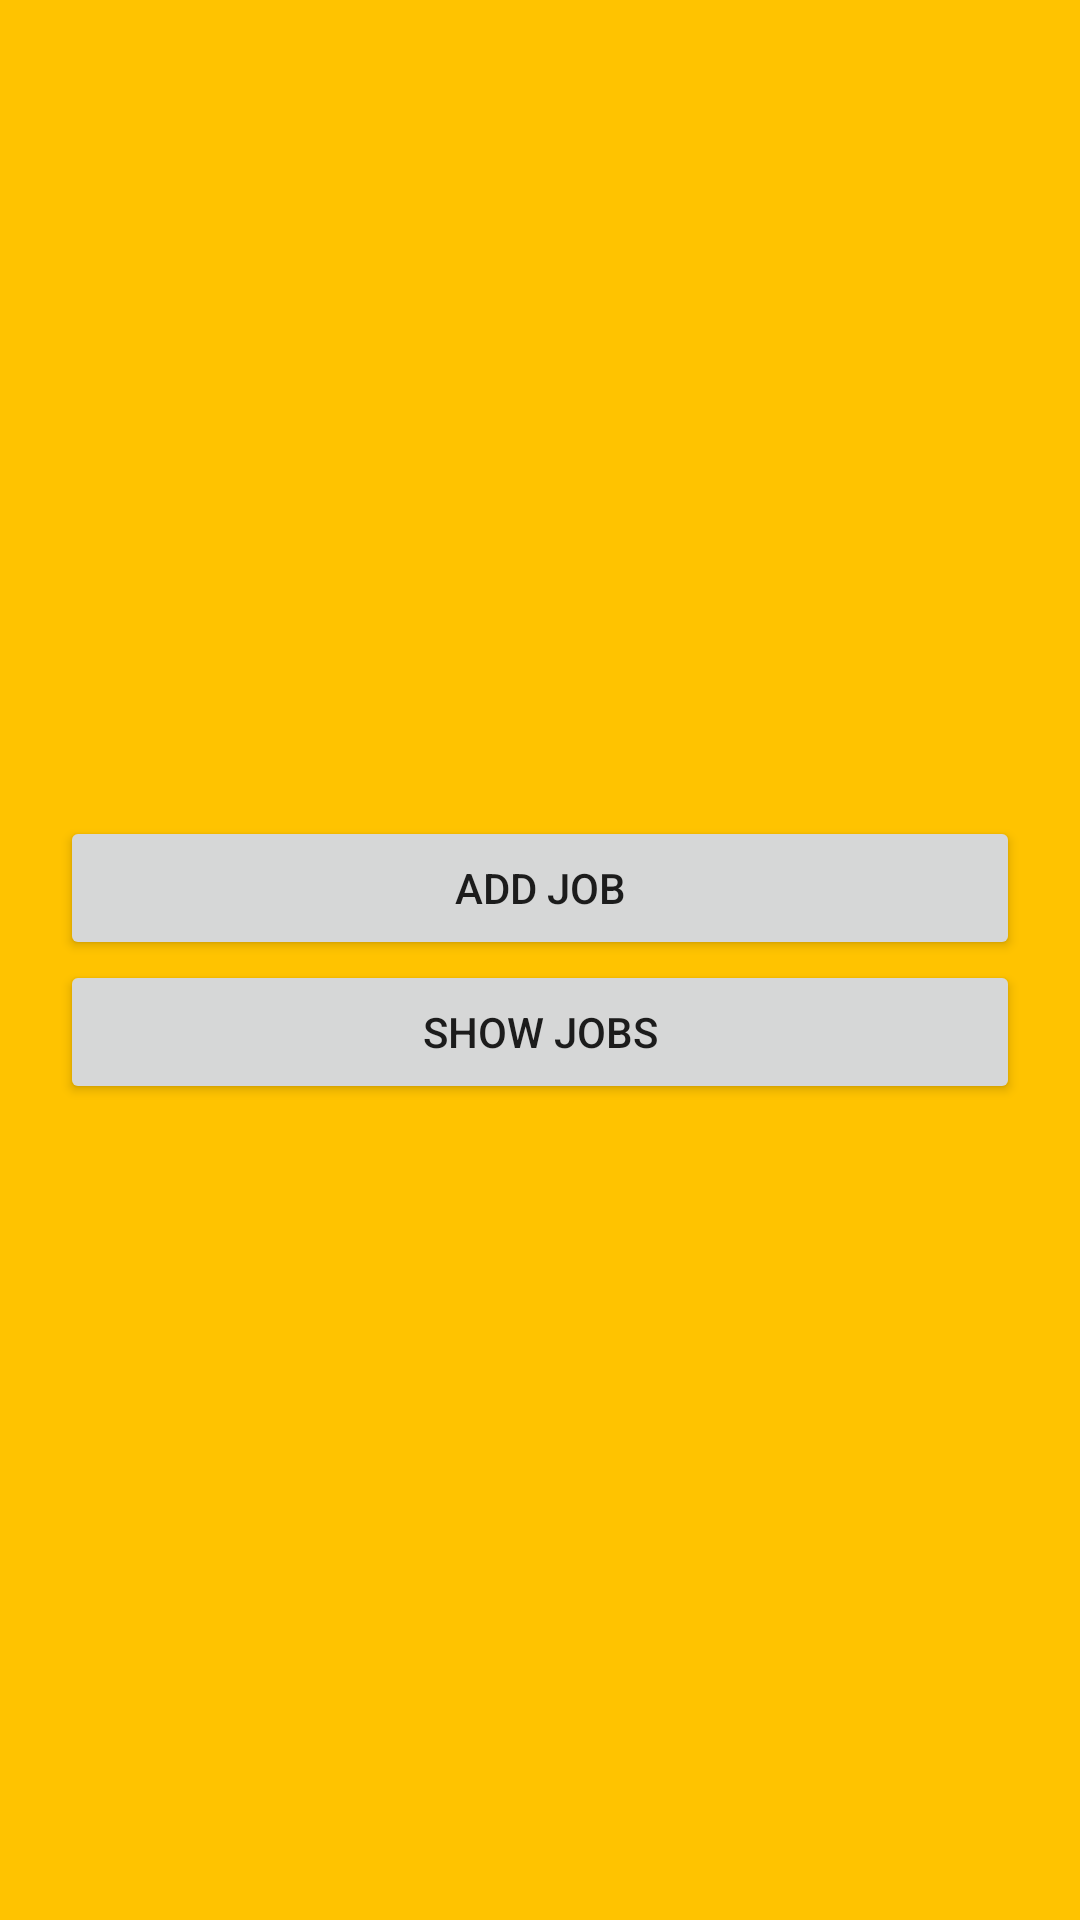

Produce the Android XML layout that renders to this screen, including the resource entries it uses.
<!-- AndroidManifest.xml: application theme Theme.CareerPortal -->
<!-- res/layout/admin_page.xml -->
<?xml version="1.0" encoding="utf-8"?>
<RelativeLayout xmlns:android="http://schemas.android.com/apk/res/android"
    android:id="@+id/relative_layout"
    android:layout_width="match_parent"
    android:layout_height="match_parent"
    android:orientation="vertical"
    android:background="@color/yellow">

    <LinearLayout
        android:layout_width="match_parent"
        android:layout_height="wrap_content"
        android:layout_centerInParent="true"
        android:layout_margin="20dp"
        android:orientation="vertical">

        <Button
            android:id="@+id/job_add_button"
            android:layout_width="match_parent"
            android:layout_height="wrap_content"
            android:text="Add job" />

        <Button
            android:id="@+id/all_job_button"
            android:layout_width="match_parent"
            android:layout_height="wrap_content"
            android:text="Show Jobs" />
    </LinearLayout>
</RelativeLayout>
<!-- resources referenced by this layout -->
<resources>
  <color name="yellow">#FFC300</color>
  <style name="Theme.CareerPortal" parent="Theme.MaterialComponents.DayNight.DarkActionBar">
          
          <item name="colorPrimary">@color/purple1</item>
          <item name="colorPrimaryVariant">@color/p3</item>
          <item name="colorOnPrimary">@color/white</item>
          
          <item name="colorSecondary">@color/teal2</item>
          <item name="colorSecondaryVariant">@color/teal3</item>
          <item name="colorOnSecondary">@color/black</item>
          
          <item name="android:statusBarColor" tools:targetApi="l">?attr/colorPrimaryVariant</item>
          
      </style>
  <color name="purple1">#FF6200EE</color>
  <color name="p3">#FF3700B3</color>
  <color name="white">#FFFFFFFF</color>
  <color name="teal2">#FF03DAC5</color>
  <color name="teal3">#FF018786</color>
  <color name="black">#FF000000</color>
</resources>
